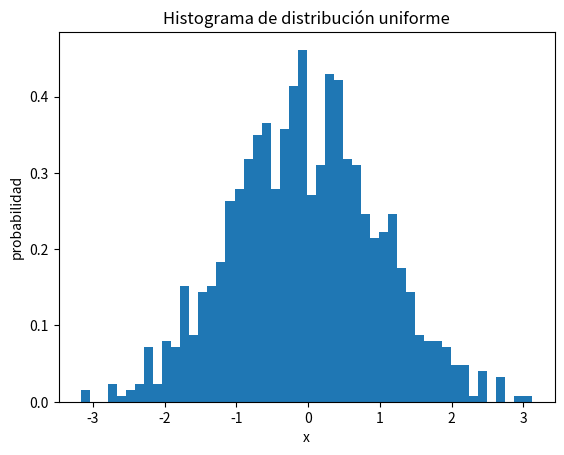

The matplotlib source for this figure:
import numpy as np
import matplotlib.pyplot as plt

x=np.random.normal(0,1,1000)

plt.hist(x,bins=50,density=True)
plt.xlabel("x")
plt.ylabel("probabilidad")
plt.title("Histograma de distribución uniforme")


plt.show()
print(type(x))
